Run: headless pygame with SDL's dummy video driver; simulated clock (each Clock.tick advances the game by its frame time, no real sleeping); random seed 0; keys injected as events and as key.get_pressed() state; no mouse input.
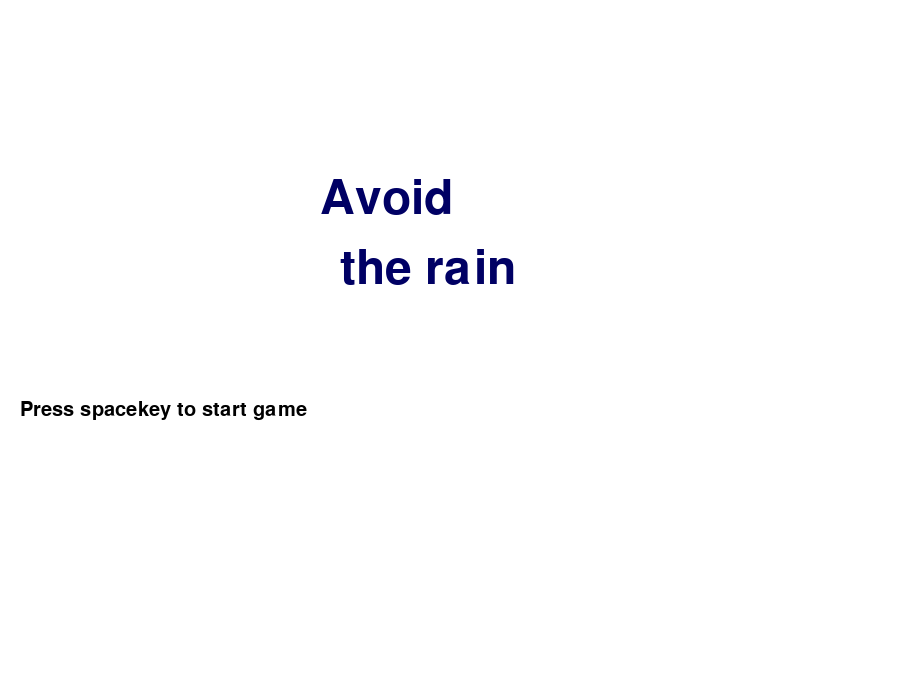
Frame 1 of 4 · flips 1–60 · no input
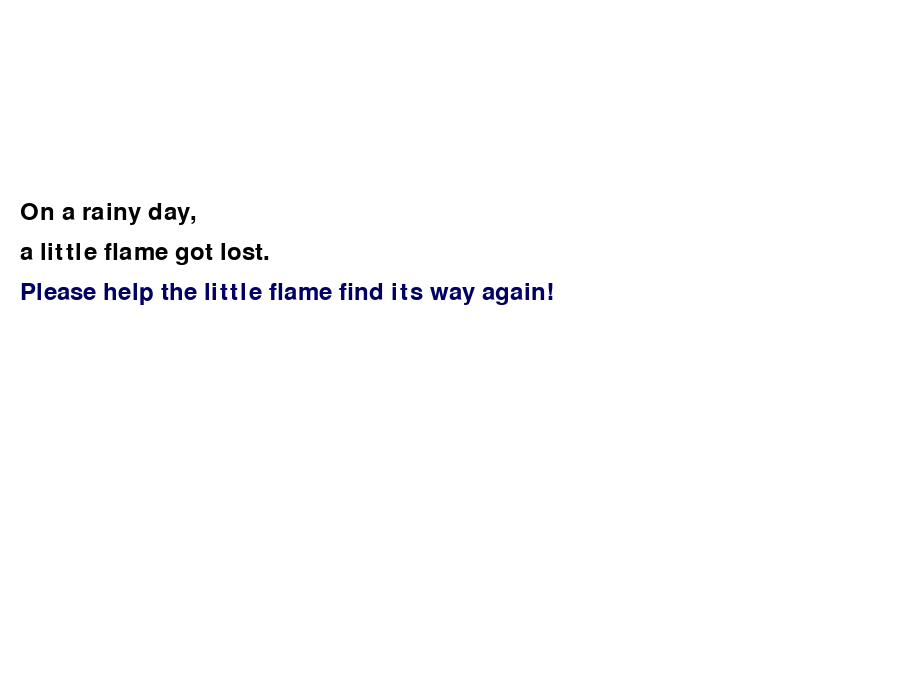
Frame 2 of 4 · flips 61–180 · tapped SPACE, RETURN · held RIGHT (→), D
Frame 3 of 4 · flips 181–300 · held DOWN (↓), S · screen unchanged from frame 2, image omitted
Frame 4 of 4 · flips 301–420 · held LEFT (←), A, UP (↑), W · screen unchanged from frame 3, image omitted

The pygame program that drew these frames:

import pygame
import random

screen_w = 900
screen_h = 700
white = (255, 255, 255)
orange = (250, 170, 70)
red = (255,0,0)
yellow = (255,255,51)
blue = (0,0,255)
black = (0,0,0)
color = red


class Life():
    def __init__(self, life2):
        self.life = life2
    def get_life(self):
        return self.life
    def set_life(self, life2):
        self.life += life2
        return self.life
    
class Player():
    def __init__(self):
        self.radius = 15
        self.rect = pygame.Rect(screen_w // 2 - self.radius, 660 - self.radius,
                                self.radius * 2, self.radius * 2)
        self.score = 0
    def move(self, direction):
        speed = 5
        self.rect.move_ip(direction * speed, 0)
    def draw(self, screen, color):
        pygame.draw.circle(screen, color, self.rect.center, 15)
    
        
class Enemy():
    def __init__(self):
        self.reset()
    def reset(self):
        self.x = random.randint(0, screen_w)
        self.y = 0
        self.speed = random.randint(3, 7)
        self.radius = 5
        self.color = blue
        self.rect = pygame.Rect((self.x, self.y, 10, 10))
    def move(self):
        self.y += self.speed
        self.rect.move_ip(0, self.speed)
        if self.y > screen_h:
            self.reset()
    def check_crush(self, player, life):
        if self.rect.colliderect(player.rect):
            life.set_life(-1)
            self.reset()

    def draw(self, screen):
        pygame.draw.circle(screen, self.color, self.rect.center, self.radius)

class Coin:
    def __init__(self):
        self.initialize_rect()
        
    def initialize_rect(self):  # 위치와 충돌 영역 초기화
        self.x = random.randint(50, 750)
        self.y = 0
        self.speed = 3
        self.radius = 10
        self.rect = pygame.Rect(self.x - self.radius, self.y - self.radius,
                                self.radius * 2,self.radius * 2)
        
    def draw(self, screen):
        pygame.draw.circle(screen, (255,255,0), (self.x,self.y), self.radius)

    def move(self):
        self.y += self.speed

    def check_crush(self,player):
        if player.rect.colliderect(self.rect):  
            player.score +=1  
            self.initialize_rect()  
        
            
def display_score(screen, font,score ):  
    score_text = font.render(f"Coin: {score}", True,(0 ,0 ,0))
    screen.blit(score_text,(screen_w -200 ,10))

def display_life(screen, font, life):
    text = font.render(f"Life: {life.get_life()}", True, (0, 0, 0))
    screen.blit(text, (10, 10))

def display_timer(screen, font, start_time):



    milliseconds = pygame.time.get_ticks() - start_time

    seconds = milliseconds // 1000

    timer_text = font.render(f"Time: {seconds}", True, (0, 0, 0))

    screen.blit(timer_text, (screen_w - 100, 10))

def display_story(screen, font):
    story_text1 = font.render("On a rainy day,", True, (0, 0, 0))
    story_text2 = font.render("a little flame got lost.", True, (0, 0, 0))
    story_text3 = font.render("Please help the little flame find its way again!", True, (0, 0 ,100))
    screen.blit(story_text1, (20,200))
    screen.blit(story_text2, (20,240))
    screen.blit(story_text3, (20, 280))
    




def main():
    pygame.init()
    screen = pygame.display.set_mode((screen_w, screen_h))
    pygame.display.set_caption("비 피하기")
    clock = pygame.time.Clock()
    enemy_count = 15
    player = Player()
    life_font = pygame.font.Font(None, 36)
    timer_font = pygame.font.Font(None, 36)
    story_font = pygame.font.Font(None, 36)
    score_font = pygame.font.Font(None, 36)
    font = pygame.font.SysFont("Malgun Gothic", 30, False, False)
    font1 = pygame.font.SysFont("Malgun Gothic", 70, False, False)
    menu_text = font.render("Press spacekey to start game", True, (0, 0, 0))
    menu_text1 = font1.render("Avoid", True, (0, 0, 100))  #이름(위)
    menu_text2 = font1.render("the rain", True, (0, 0, 100))  #이름(밑)

    life = Life(3)
    best_time = 0
    start_time = None 
    enemies = [Enemy()for _ in range(enemy_count)]
    color = red
    running = True
    menu = True
    show_story = False
    coins = []
    spawn_coin = 0
    spawn_time = pygame.time.get_ticks()

    
    while running:
        for event in pygame.event.get():
            if event.type == pygame.QUIT:
                running = False
            elif event.type == pygame.KEYUP:
                if event.key == pygame.K_SPACE:  
                    if menu:
                        menu = False
                        show_story = True
                    elif show_story:
                        show_story = False
                        start_time = pygame.time.get_ticks()

        keys = pygame.key.get_pressed()
        if not menu and not show_story:
            if keys[pygame.K_LEFT]:
                player.move(-1)
            if keys[pygame.K_RIGHT]:
                player.move(1)

        if not menu and not show_story and pygame.time.get_ticks() - spawn_time > 3000:
            coins.append(Coin())
            spawn_time = pygame.time.get_ticks()

        for coin in coins[:]:
            coin.move()

            if coin.y > screen_h:
                coins.remove(coin)
                
            else:
                coin.draw(screen)

                if player.rect.colliderect(coin.rect):
                    player.score += 1
                    coins.remove(coin)

                
        if menu:
            screen.fill(white)
            screen.blit(menu_text, (20,400))
            screen.blit(menu_text1, (320,175))
            screen.blit(menu_text2, (340,245))

        elif show_story:        
            screen.fill(white)
            display_story(screen, story_font)

        else:
            for enemy in enemies:
                enemy.move()
                enemy.check_crush(player, life)

            screen.fill(white)
            player.draw(screen,color)


            for enemy in enemies:
                enemy.draw(screen)

            display_life(screen, life_font, life)
            display_score(screen,score_font, player.score)

            if start_time is not None:  
                display_timer(screen,timer_font,start_time)

            if life.get_life() <= 0:
                menu  = True
                life  = Life(3)
                start_time = None
       
                for enemy in enemies: 
                    enemy.reset()

                
        pygame.display.flip()
        clock.tick(120)

if __name__ == '__main__':
    main()
